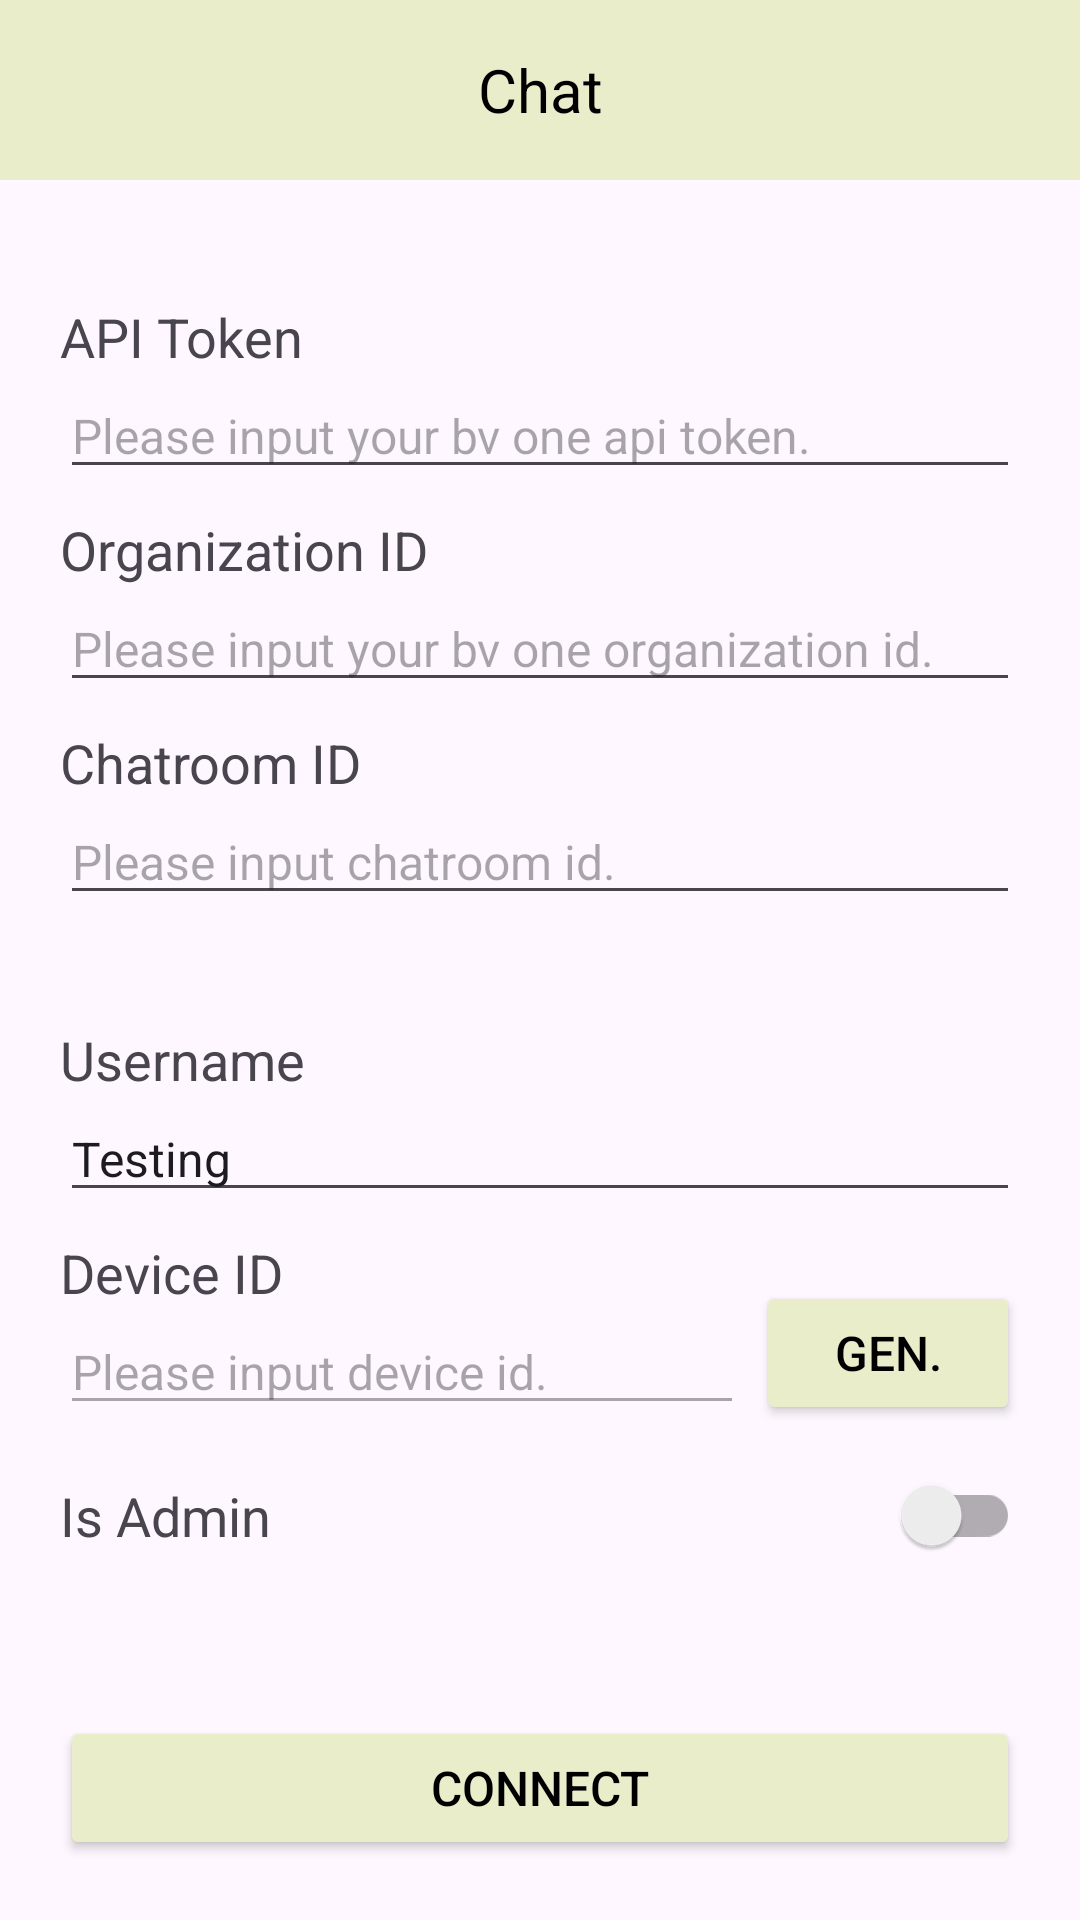

Android layout source for this screen:
<!-- AndroidManifest.xml: application theme Theme.MessageSDKSampleApp -->
<!-- res/layout/fragment_start_chatroom.xml -->
<?xml version="1.0" encoding="utf-8"?>
<androidx.constraintlayout.widget.ConstraintLayout xmlns:android="http://schemas.android.com/apk/res/android"
    xmlns:app="http://schemas.android.com/apk/res-auto"
    android:layout_width="match_parent"
    android:layout_height="match_parent">

    <androidx.appcompat.widget.Toolbar
        android:id="@+id/toolbar"
        android:layout_width="match_parent"
        android:layout_height="60dp"
        android:background="@color/beige"
        android:minHeight="?attr/actionBarSize"
        android:theme="?attr/actionBarTheme"
        app:layout_constraintEnd_toEndOf="parent"
        app:layout_constraintStart_toStartOf="parent"
        app:layout_constraintTop_toTopOf="parent">

        <TextView
            android:layout_width="wrap_content"
            android:layout_height="wrap_content"
            android:layout_gravity="center"
            android:text="@string/start_chatroom_title"
            android:textColor="@color/black"
            android:textSize="@dimen/toolbar_title" />

    </androidx.appcompat.widget.Toolbar>

    <androidx.constraintlayout.widget.ConstraintLayout
        android:layout_width="0dp"
        android:layout_height="0dp"
        android:layout_marginHorizontal="20dp"
        android:layout_marginVertical="20dp"
        app:layout_constraintBottom_toBottomOf="parent"
        app:layout_constraintEnd_toEndOf="parent"
        app:layout_constraintStart_toStartOf="parent"
        app:layout_constraintTop_toBottomOf="@id/toolbar">

        <androidx.constraintlayout.widget.ConstraintLayout
            android:id="@+id/layout_api_token"
            android:layout_width="0dp"
            android:layout_height="wrap_content"
            android:layout_marginTop="20dp"
            app:layout_constraintEnd_toEndOf="parent"
            app:layout_constraintStart_toStartOf="parent"
            app:layout_constraintTop_toTopOf="parent">

            <TextView
                android:id="@+id/label_api_token_title"
                android:layout_width="0dp"
                android:layout_height="wrap_content"
                android:text="@string/api_token"
                android:textSize="@dimen/textview_title"
                app:layout_constraintEnd_toEndOf="parent"
                app:layout_constraintStart_toStartOf="parent"
                app:layout_constraintTop_toTopOf="parent" />

            <com.google.android.material.textfield.TextInputEditText
                android:id="@+id/text_api_token"
                android:layout_width="0dp"
                android:layout_height="wrap_content"
                android:hint="@string/api_token_field_hint"
                android:inputType="text"
                android:textSize="@dimen/edittext_field"
                app:layout_constraintEnd_toEndOf="parent"
                app:layout_constraintStart_toStartOf="parent"
                app:layout_constraintTop_toBottomOf="@id/label_api_token_title" />

        </androidx.constraintlayout.widget.ConstraintLayout>

        <androidx.constraintlayout.widget.ConstraintLayout
            android:id="@+id/layout_org_id"
            android:layout_width="0dp"
            android:layout_height="wrap_content"
            android:layout_marginTop="8dp"
            app:layout_constraintEnd_toEndOf="parent"
            app:layout_constraintStart_toStartOf="parent"
            app:layout_constraintTop_toBottomOf="@id/layout_api_token">

            <TextView
                android:id="@+id/label_org_id_title"
                android:layout_width="0dp"
                android:layout_height="wrap_content"
                android:text="@string/org_id"
                android:textSize="@dimen/textview_title"
                app:layout_constraintEnd_toEndOf="parent"
                app:layout_constraintStart_toStartOf="parent"
                app:layout_constraintTop_toTopOf="parent" />

            <com.google.android.material.textfield.TextInputEditText
                android:id="@+id/text_org_id"
                android:layout_width="0dp"
                android:layout_height="wrap_content"
                android:hint="@string/org_id_field_hint"
                android:inputType="text"
                android:textSize="@dimen/edittext_field"
                app:layout_constraintEnd_toEndOf="parent"
                app:layout_constraintStart_toStartOf="parent"
                app:layout_constraintTop_toBottomOf="@id/label_org_id_title" />

        </androidx.constraintlayout.widget.ConstraintLayout>

        <androidx.constraintlayout.widget.ConstraintLayout
            android:id="@+id/layout_chatroom_id"
            android:layout_width="0dp"
            android:layout_height="wrap_content"
            android:layout_marginTop="8dp"
            app:layout_constraintEnd_toEndOf="parent"
            app:layout_constraintStart_toStartOf="parent"
            app:layout_constraintTop_toBottomOf="@id/layout_org_id">

            <TextView
                android:id="@+id/label_chatroom_id_title"
                android:layout_width="0dp"
                android:layout_height="wrap_content"
                android:text="@string/chatroom_id"
                android:textSize="@dimen/textview_title"
                app:layout_constraintEnd_toEndOf="parent"
                app:layout_constraintStart_toStartOf="parent"
                app:layout_constraintTop_toTopOf="parent" />

            <com.google.android.material.textfield.TextInputEditText
                android:id="@+id/text_chatroom_id"
                android:layout_width="0dp"
                android:layout_height="wrap_content"
                android:hint="@string/chatroom_id_field_hint"
                android:inputType="text"
                android:textSize="@dimen/edittext_field"
                app:layout_constraintEnd_toEndOf="parent"
                app:layout_constraintStart_toStartOf="parent"
                app:layout_constraintTop_toBottomOf="@id/label_chatroom_id_title" />

        </androidx.constraintlayout.widget.ConstraintLayout>


        <androidx.constraintlayout.widget.ConstraintLayout
            android:id="@+id/layout_username"
            android:layout_width="0dp"
            android:layout_height="wrap_content"
            android:layout_marginTop="36dp"
            app:layout_constraintEnd_toEndOf="parent"
            app:layout_constraintStart_toStartOf="parent"
            app:layout_constraintTop_toBottomOf="@id/layout_chatroom_id">

            <TextView
                android:id="@+id/label_username_title"
                android:layout_width="0dp"
                android:layout_height="wrap_content"
                android:text="@string/username"
                android:textSize="@dimen/textview_title"
                app:layout_constraintEnd_toEndOf="parent"
                app:layout_constraintStart_toStartOf="parent"
                app:layout_constraintTop_toTopOf="parent" />

            <com.google.android.material.textfield.TextInputEditText
                android:id="@+id/text_username"
                android:layout_width="0dp"
                android:layout_height="wrap_content"
                android:hint="@string/username_field_hint"
                android:inputType="text"
                android:text="Testing"
                android:textSize="@dimen/edittext_field"
                app:layout_constraintEnd_toEndOf="parent"
                app:layout_constraintStart_toStartOf="parent"
                app:layout_constraintTop_toBottomOf="@id/label_username_title" />

        </androidx.constraintlayout.widget.ConstraintLayout>

        <androidx.constraintlayout.widget.ConstraintLayout
            android:id="@+id/layout_device_id"
            android:layout_width="0dp"
            android:layout_height="wrap_content"
            android:layout_marginTop="8dp"
            app:layout_constraintEnd_toEndOf="parent"
            app:layout_constraintStart_toStartOf="parent"
            app:layout_constraintTop_toBottomOf="@id/layout_username">

            <TextView
                android:id="@+id/label_device_id_title"
                android:layout_width="0dp"
                android:layout_height="wrap_content"
                android:text="@string/device_id"
                android:textSize="@dimen/textview_title"
                app:layout_constraintEnd_toEndOf="parent"
                app:layout_constraintStart_toStartOf="parent"
                app:layout_constraintTop_toTopOf="parent" />

            <com.google.android.material.textfield.TextInputEditText
                android:id="@+id/text_device_id"
                android:layout_width="0dp"
                android:layout_height="wrap_content"
                android:layout_marginEnd="4dp"
                android:enabled="false"
                android:hint="@string/device_id_field_hint"
                android:inputType="text"
                android:textSize="@dimen/edittext_field"
                app:layout_constraintEnd_toStartOf="@id/button_generate_device_id"
                app:layout_constraintStart_toStartOf="parent"
                app:layout_constraintTop_toBottomOf="@id/label_device_id_title" />

            <Button
                android:id="@+id/button_generate_device_id"
                android:layout_width="0dp"
                android:layout_height="wrap_content"
                android:backgroundTint="@color/selector_button"
                android:text="@string/generate_device_id"
                android:textColor="@color/black"
                android:textSize="@dimen/button"
                app:layout_constraintBottom_toBottomOf="parent"
                app:layout_constraintEnd_toEndOf="parent" />

        </androidx.constraintlayout.widget.ConstraintLayout>

        <androidx.constraintlayout.widget.ConstraintLayout
            android:id="@+id/layout_admin"
            android:layout_width="0dp"
            android:layout_height="wrap_content"
            android:layout_marginVertical="10dp"
            app:layout_constraintEnd_toEndOf="parent"
            app:layout_constraintStart_toStartOf="parent"
            app:layout_constraintTop_toBottomOf="@id/layout_device_id">

            <TextView
                android:id="@+id/label_is_admin_title"
                android:layout_width="0dp"
                android:layout_height="wrap_content"
                android:text="@string/is_admin"
                android:textSize="@dimen/textview_title"
                app:layout_constraintBottom_toBottomOf="parent"
                app:layout_constraintEnd_toStartOf="@id/switch_is_admin"
                app:layout_constraintStart_toStartOf="parent"
                app:layout_constraintTop_toTopOf="parent" />

            <androidx.appcompat.widget.SwitchCompat
                android:id="@+id/switch_is_admin"
                android:layout_width="45dp"
                android:layout_height="40dp"
                android:checked="false"
                android:theme="@style/SwitchTheme"
                app:layout_constraintBottom_toBottomOf="parent"
                app:layout_constraintEnd_toEndOf="parent"
                app:layout_constraintStart_toEndOf="@id/label_is_admin_title"
                app:layout_constraintTop_toTopOf="parent" />

        </androidx.constraintlayout.widget.ConstraintLayout>

        <Button
            android:id="@+id/button_connect"
            android:layout_width="0dp"
            android:layout_height="wrap_content"
            android:backgroundTint="@color/selector_button"
            android:text="@string/connect"
            android:textColor="@color/black"
            android:textSize="@dimen/button"
            app:layout_constraintBottom_toBottomOf="parent"
            app:layout_constraintEnd_toEndOf="parent"
            app:layout_constraintStart_toStartOf="parent" />

    </androidx.constraintlayout.widget.ConstraintLayout>

</androidx.constraintlayout.widget.ConstraintLayout>
<!-- resources referenced by this layout -->
<resources>
  <color name="beige">#E9EDC9</color>
  <color name="black">#000000</color>
  <dimen name="button">16sp</dimen>
  <dimen name="edittext_field">16sp</dimen>
  <dimen name="textview_title">18sp</dimen>
  <dimen name="toolbar_title">20sp</dimen>
  <string name="api_token">API Token</string>
  <string name="api_token_field_hint">Please input your bv one api token.</string>
  <string name="chatroom_id">Chatroom ID</string>
  <string name="chatroom_id_field_hint">Please input chatroom id.</string>
  <string name="connect">Connect</string>
  <string name="device_id">Device ID</string>
  <string name="device_id_field_hint">Please input device id.</string>
  <string name="generate_device_id">Gen.</string>
  <string name="is_admin">Is Admin</string>
  <string name="org_id">Organization ID</string>
  <string name="org_id_field_hint">Please input your bv one organization id.</string>
  <string name="start_chatroom_title">Chat</string>
  <string name="username">Username</string>
  <string name="username_field_hint">Please input username.</string>
  <style name="SwitchTheme" parent="Theme.AppCompat.Light">
          
          <item name="colorControlActivated">@color/beige</item>
      </style>
  <style name="Theme.MessageSDKSampleApp" parent="Base.Theme.MessageSDKSampleApp" />
  <style name="Base.Theme.MessageSDKSampleApp" parent="Theme.Material3.DayNight.NoActionBar">
          
           <item name="colorPrimary">@color/beige</item>
      </style>
</resources>
